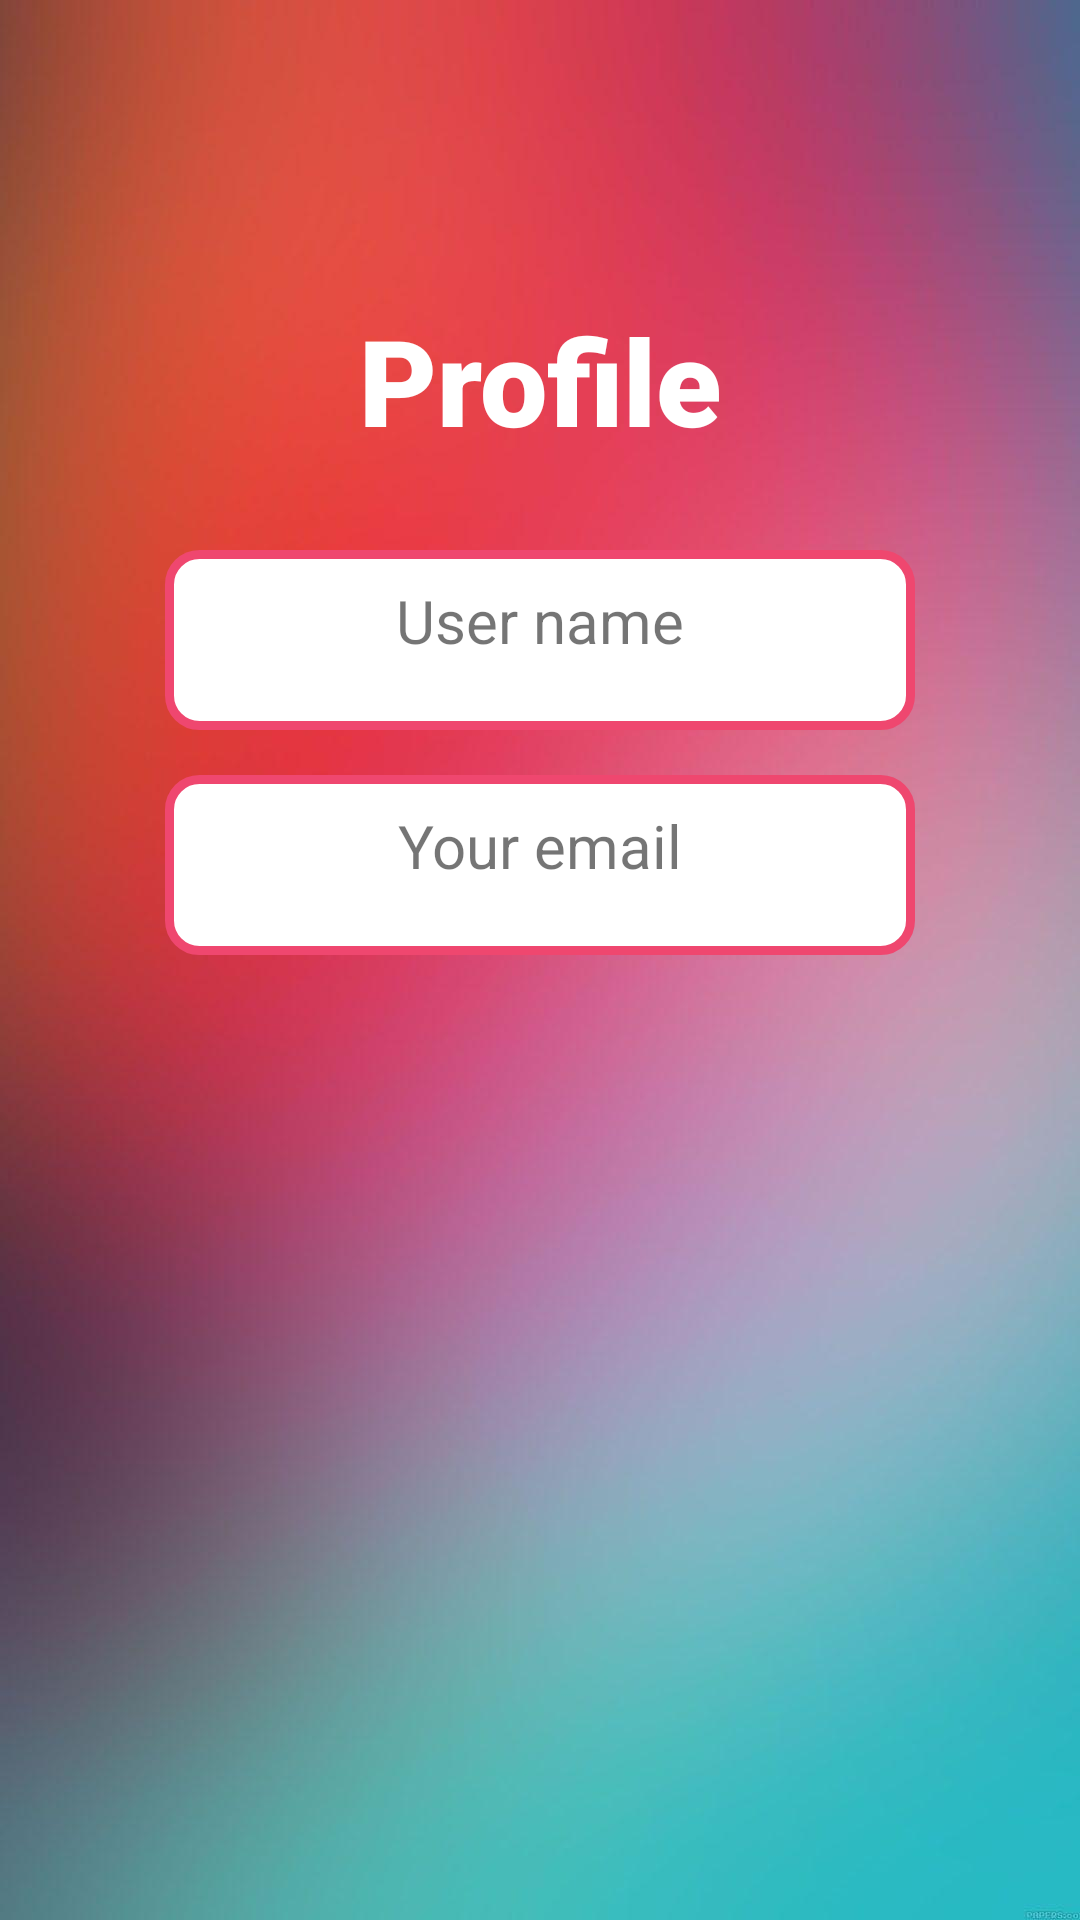

This screen was rendered from an Android layout file. Write that file and the resources it references.
<!-- AndroidManifest.xml: application theme Theme.QuizApplicationProject -->
<!-- res/layout/activity_profile.xml -->
<?xml version="1.0" encoding="utf-8"?>
<androidx.constraintlayout.widget.ConstraintLayout xmlns:android="http://schemas.android.com/apk/res/android"
    xmlns:app="http://schemas.android.com/apk/res-auto"
    xmlns:tools="http://schemas.android.com/tools"
    android:layout_width="match_parent"
    android:layout_height="match_parent"
    android:background="@drawable/img_1">


    <TextView
        android:id="@+id/profileName"
        android:layout_width="250dp"
        android:layout_height="60dp"
        android:layout_marginTop="20dp"
        android:background="@drawable/white_button_pink_border"
        android:ems="10"
        android:padding="10dp"
        android:text="@string/profile_user_name"
        android:textAlignment="center"
        android:textSize="20sp"
        app:layout_constraintEnd_toEndOf="parent"
        app:layout_constraintStart_toStartOf="parent"
        app:layout_constraintTop_toBottomOf="@+id/imageView" />

    <TextView
        android:id="@+id/profileEmail"
        android:layout_width="250dp"
        android:layout_height="60dp"
        android:layout_marginTop="15dp"
        android:background="@drawable/white_button_pink_border"
        android:ems="10"
        android:padding="10dp"
        android:text="@string/profile_email"
        android:textAlignment="center"
        android:textSize="20sp"
        app:layout_constraintEnd_toEndOf="parent"
        app:layout_constraintStart_toStartOf="parent"
        app:layout_constraintTop_toBottomOf="@+id/profileName" />

    <ImageView
        android:id="@+id/imageView"
        android:layout_width="wrap_content"
        android:layout_height="wrap_content"
        android:layout_marginTop="10dp"
        app:layout_constraintEnd_toEndOf="parent"
        app:layout_constraintStart_toStartOf="parent"
        app:layout_constraintTop_toBottomOf="@+id/profileTitle"
        tools:srcCompat="@tools:sample/avatars" />

    <TextView
        android:id="@+id/profileTitle"
        android:layout_width="wrap_content"
        android:layout_height="wrap_content"
        android:layout_marginTop="100dp"
        android:fontFamily="sans-serif-black"
        android:text="@string/profile_title"
        android:textColor="@color/white"
        android:textSize="40sp"
        app:layout_constraintEnd_toEndOf="parent"
        app:layout_constraintStart_toStartOf="parent"
        app:layout_constraintTop_toTopOf="parent" />
</androidx.constraintlayout.widget.ConstraintLayout>
<!-- resources referenced by this layout -->
<resources>
  <color name="white">#FFFFFFFF</color>
  <!-- drawable img_1: png bitmap (drawable, 578728 bytes) -->
  <!-- drawable white_button_pink_border (drawable) -->
  <?xml version="1.0" encoding="utf-8"?>
  <selector xmlns:android="http://schemas.android.com/apk/res/android">
      <item>
          <shape android:shape="rectangle">
              <solid android:color="@color/white"/>
              <stroke android:color="@color/pink" android:width="3dp"/>
              <corners android:radius="10dp"/>
  
          </shape>
      </item>
  </selector>
  <string name="profile_email">Your email</string>
  <string name="profile_title">Profile</string>
  <string name="profile_user_name">User name</string>
  <style name="Theme.QuizApplicationProject" parent="Base.Theme.QuizApplicationProject" />
  <color name="pink">#EF476F</color>
  <style name="Base.Theme.QuizApplicationProject" parent="Theme.AppCompat.DayNight.NoActionBar">
          
          
      </style>
</resources>
